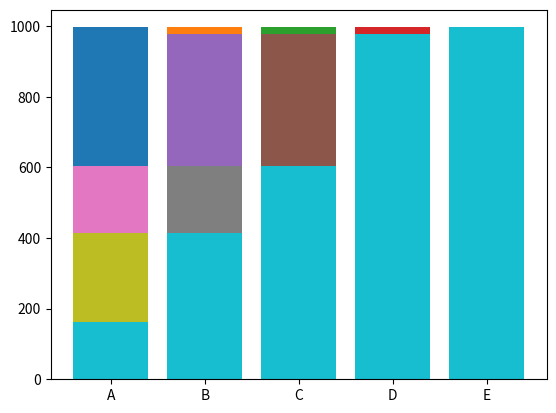

Write the Python code that produced this figure.
import matplotlib.pyplot as plt
import numpy as np
import random
import string

n=5
l = []
for i in range(n):
    l.append(random.randint(1, 1000))

x = np.array(list(string.ascii_uppercase[:n]))
y = np.array(l)

plt.bar(x,y)
plt.show()



for j in range(n-1): #loop for 9 times
    for i in range(n-1): #loop for 9 times
        if l[i]>l[i+1]:
            l[i], l[i+1] = l[i+1], l[i]
            y = np.array(l)
            plt.bar(x, y)
            plt.show()
